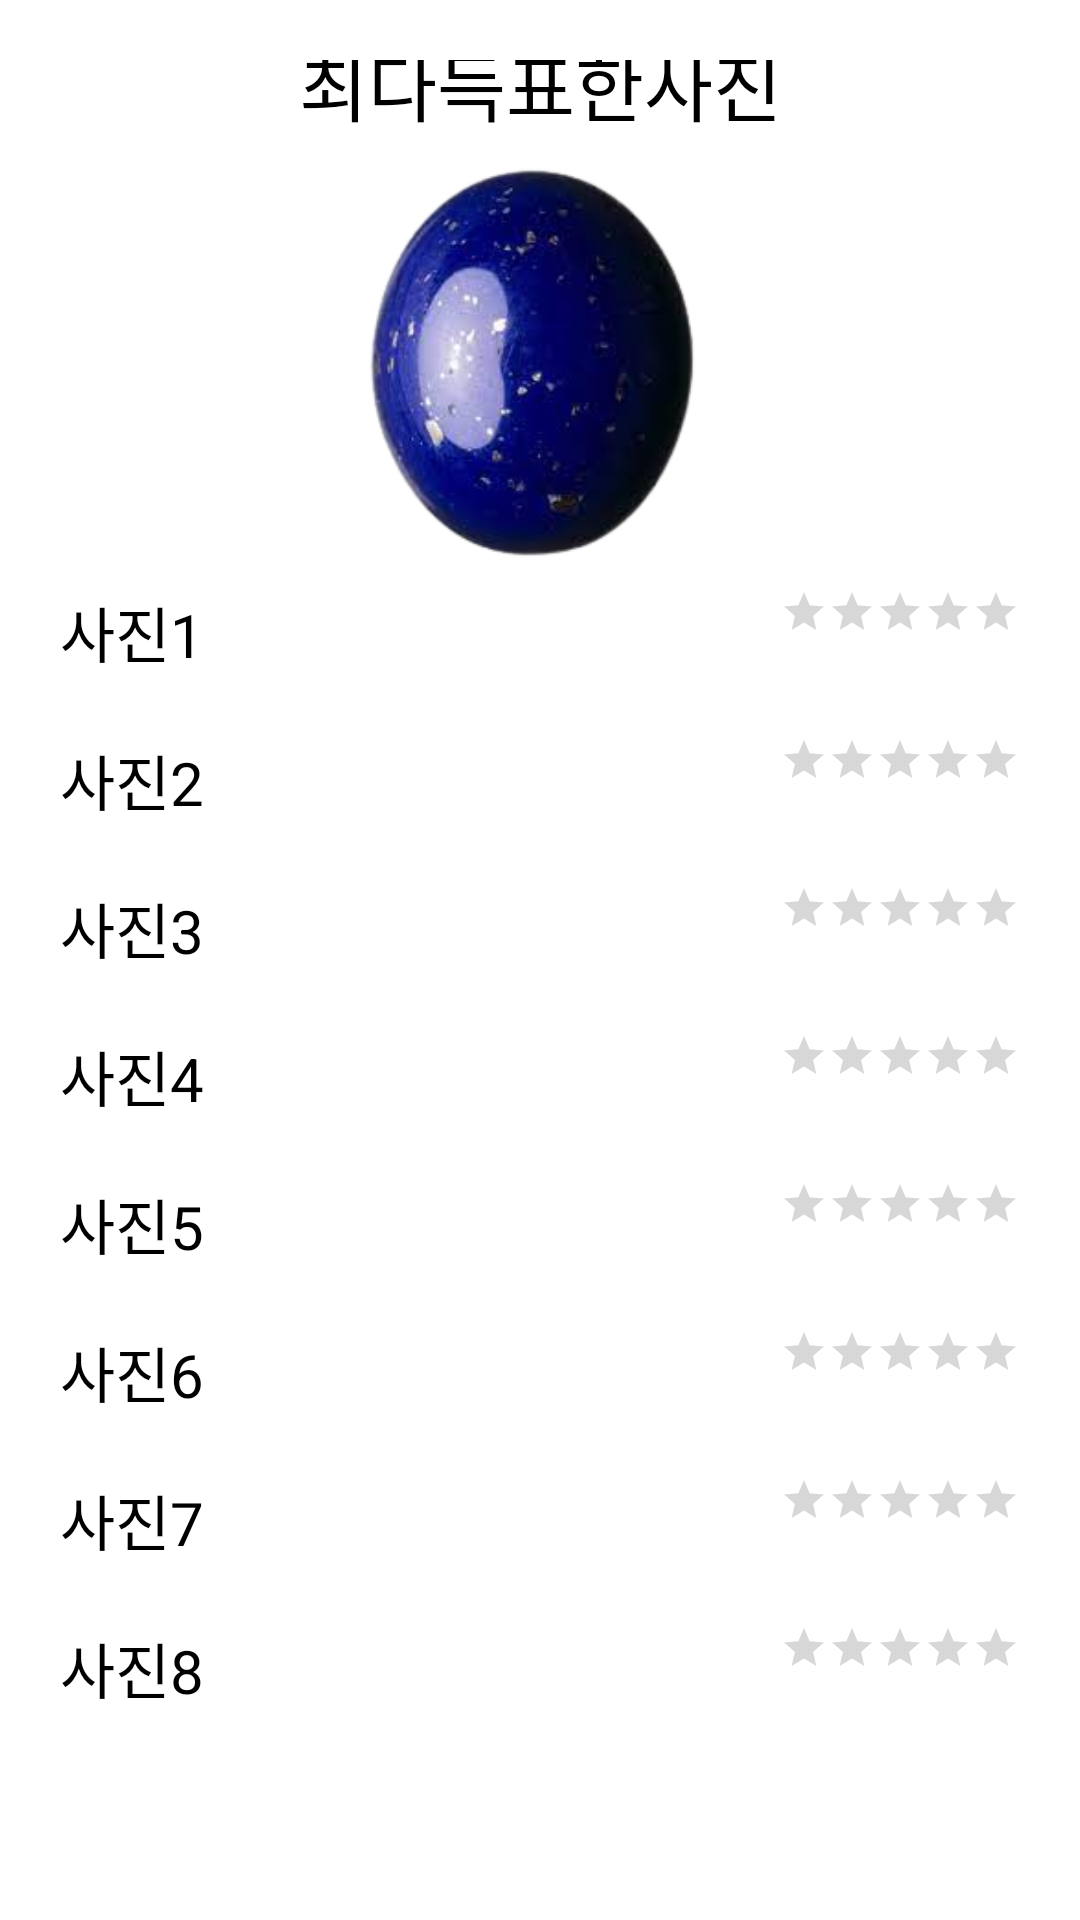

Write the Android layout XML for this screen, with the resource values it uses.
<!-- AndroidManifest.xml: application theme Theme.Mirim_0728_2 -->
<!-- res/layout/activity_result.xml -->
<?xml version="1.0" encoding="utf-8"?>
<TableLayout xmlns:android="http://schemas.android.com/apk/res/android"
    xmlns:app="http://schemas.android.com/apk/res-auto"
    xmlns:tools="http://schemas.android.com/tools"
    android:layout_width="match_parent"
    android:layout_height="match_parent"
    android:gravity="center_vertical"
    android:padding="20dp"
    android:stretchColumns="0"
    tools:context=".ResultActivity">
    <TableRow>
        <TextView
            android:id="@+id/text_title"
            android:layout_width="match_parent"
            android:layout_height="wrap_content"
            android:layout_span="2"
            android:textSize="25dp"
            android:textColor="@color/black"
            android:gravity="center"
            android:text="최다득표한사진"
            />
    </TableRow>
    <TableRow>
        <ImageView
            android:id="@+id/imgv"
            android:layout_weight="40"
            android:layout_height="150dp"
            android:layout_span="2"
            android:gravity="center"
            android:src="@drawable/rapis"/>
    </TableRow>
    <TableRow
        android:layout_marginBottom="20dp">

        <TextView
            android:id="@+id/text01"
            android:layout_width="match_parent"
            android:layout_height="wrap_content"
            android:textColor="@color/black"
            android:text="사진1"
            android:textSize="20sp"
            android:layout_gravity="center_vertical"/>

        <RatingBar
            android:id="@+id/rb1"
            android:layout_width="match_parent"
            android:layout_height="wrap_content"
            style="?android:attr/ratingBarStyleSmall"
            android:layout_gravity="right"
            />
    </TableRow>
    <TableRow
        android:layout_marginBottom="20dp">
        <TextView
            android:id="@+id/text02"
            android:layout_width="match_parent"
            android:layout_height="wrap_content"
            android:textColor="@color/black"
            android:text="사진2"
            android:textSize="20sp"
            android:layout_gravity="center_vertical"/>

        <RatingBar
            android:id="@+id/rb2"
            android:layout_width="match_parent"
            android:layout_height="wrap_content"
            style="?android:attr/ratingBarStyleSmall"
            android:layout_gravity="right"
            />
    </TableRow>
    <TableRow
        android:layout_marginBottom="20dp">
        <TextView
            android:id="@+id/text03"
            android:layout_width="match_parent"
            android:layout_height="wrap_content"
            android:textColor="@color/black"
            android:text="사진3"
            android:textSize="20sp"
            android:layout_gravity="center_vertical"/>

        <RatingBar
            android:id="@+id/rb3"
            android:layout_width="match_parent"
            android:layout_height="wrap_content"
            style="?android:attr/ratingBarStyleSmall"
            android:layout_gravity="right"
            />
    </TableRow>
    <TableRow
        android:layout_marginBottom="20dp">
        <TextView
            android:id="@+id/text04"
            android:layout_width="match_parent"
            android:layout_height="wrap_content"
            android:textColor="@color/black"
            android:text="사진4"
            android:textSize="20sp"
            android:layout_gravity="center_vertical"/>

        <RatingBar
            android:id="@+id/rb4"
            android:layout_width="match_parent"
            android:layout_height="wrap_content"
            style="?android:attr/ratingBarStyleSmall"
            android:layout_gravity="right"
            />
    </TableRow>
    <TableRow
        android:layout_marginBottom="20dp">
        <TextView
            android:id="@+id/text05"
            android:layout_width="match_parent"
            android:layout_height="wrap_content"
            android:textColor="@color/black"
            android:text="사진5"
            android:textSize="20sp"
            android:layout_gravity="center_vertical"/>

        <RatingBar
            android:id="@+id/rb5"
            android:layout_width="match_parent"
            android:layout_height="wrap_content"
            style="?android:attr/ratingBarStyleSmall"
            android:layout_gravity="right"
            />
    </TableRow>
    <TableRow
        android:layout_marginBottom="20dp">
        <TextView
            android:id="@+id/text06"
            android:layout_width="match_parent"
            android:layout_height="wrap_content"
            android:textColor="@color/black"
            android:text="사진6"
            android:textSize="20sp"
            android:layout_gravity="center_vertical"/>

        <RatingBar
            android:id="@+id/rb6"
            android:layout_width="match_parent"
            android:layout_height="wrap_content"
            style="?android:attr/ratingBarStyleSmall"
            android:layout_gravity="right"
            />
    </TableRow>
    <TableRow
        android:layout_marginBottom="20dp">
        <TextView
            android:id="@+id/text07"
            android:layout_width="match_parent"
            android:layout_height="wrap_content"
            android:textColor="@color/black"
            android:text="사진7"
            android:textSize="20sp"
            android:layout_gravity="center_vertical"/>

        <RatingBar
            android:id="@+id/rb7"
            android:layout_width="match_parent"
            android:layout_height="wrap_content"
            style="?android:attr/ratingBarStyleSmall"
            android:layout_gravity="right"
            />
    </TableRow>
    <TableRow
        android:layout_marginBottom="20dp">
        <TextView
            android:id="@+id/text08"
            android:layout_width="match_parent"
            android:layout_height="wrap_content"
            android:textColor="@color/black"
            android:text="사진8"
            android:textSize="20sp"
            android:layout_gravity="center_vertical"/>

        <RatingBar
            android:id="@+id/rb8"
            android:layout_width="match_parent"
            android:layout_height="wrap_content"
            style="?android:attr/ratingBarStyleSmall"
            android:layout_gravity="right"
            />
    </TableRow>
    <TableRow
        android:layout_marginBottom="20dp">
        <TextView
            android:id="@+id/text09"
            android:layout_width="match_parent"
            android:layout_height="wrap_content"
            android:textColor="@color/black"
            android:text="사진9"
            android:textSize="20sp"
            android:layout_gravity="center_vertical"/>

        <RatingBar
            android:id="@+id/rb9"
            android:layout_width="match_parent"
            android:layout_height="wrap_content"
            style="?android:attr/ratingBarStyleSmall"
            android:layout_gravity="right"
            />
    </TableRow>
    <TableRow
        android:layout_marginBottom="20dp">
        <Button
            android:id="@+id/btn_home"
            android:layout_span="2"
            android:layout_gravity="bottom"
            android:layout_width="match_parent"
            android:layout_height="wrap_content"
            android:text="돌아가기"/>
    </TableRow>
</TableLayout>
<!-- resources referenced by this layout -->
<resources>
  <!-- drawable rapis: png bitmap (drawable, 59076 bytes) -->
  <style name="Theme.Mirim_0728_2" parent="Theme.MaterialComponents.DayNight.DarkActionBar">
          
          <item name="colorPrimary">@color/purple_500</item>
          <item name="colorPrimaryVariant">@color/purple_700</item>
          <item name="colorOnPrimary">@color/white</item>
          
          <item name="colorSecondary">@color/teal_200</item>
          <item name="colorSecondaryVariant">@color/teal_700</item>
          <item name="colorOnSecondary">@color/black</item>
          
          <item name="android:statusBarColor" tools:targetApi="l">?attr/colorPrimaryVariant</item>
          
      </style>
  <!-- not gathered from this repository: default colours our renderer supplied (Android Studio template values) -->
  <color name="purple_500">#FF6200EE</color>
  <color name="purple_700">#FF3700B3</color>
  <color name="teal_200">#FF03DAC5</color>
  <color name="teal_700">#FF018786</color>
  <color name="black">#FF000000</color>
  <color name="white">#FFFFFFFF</color>
</resources>
